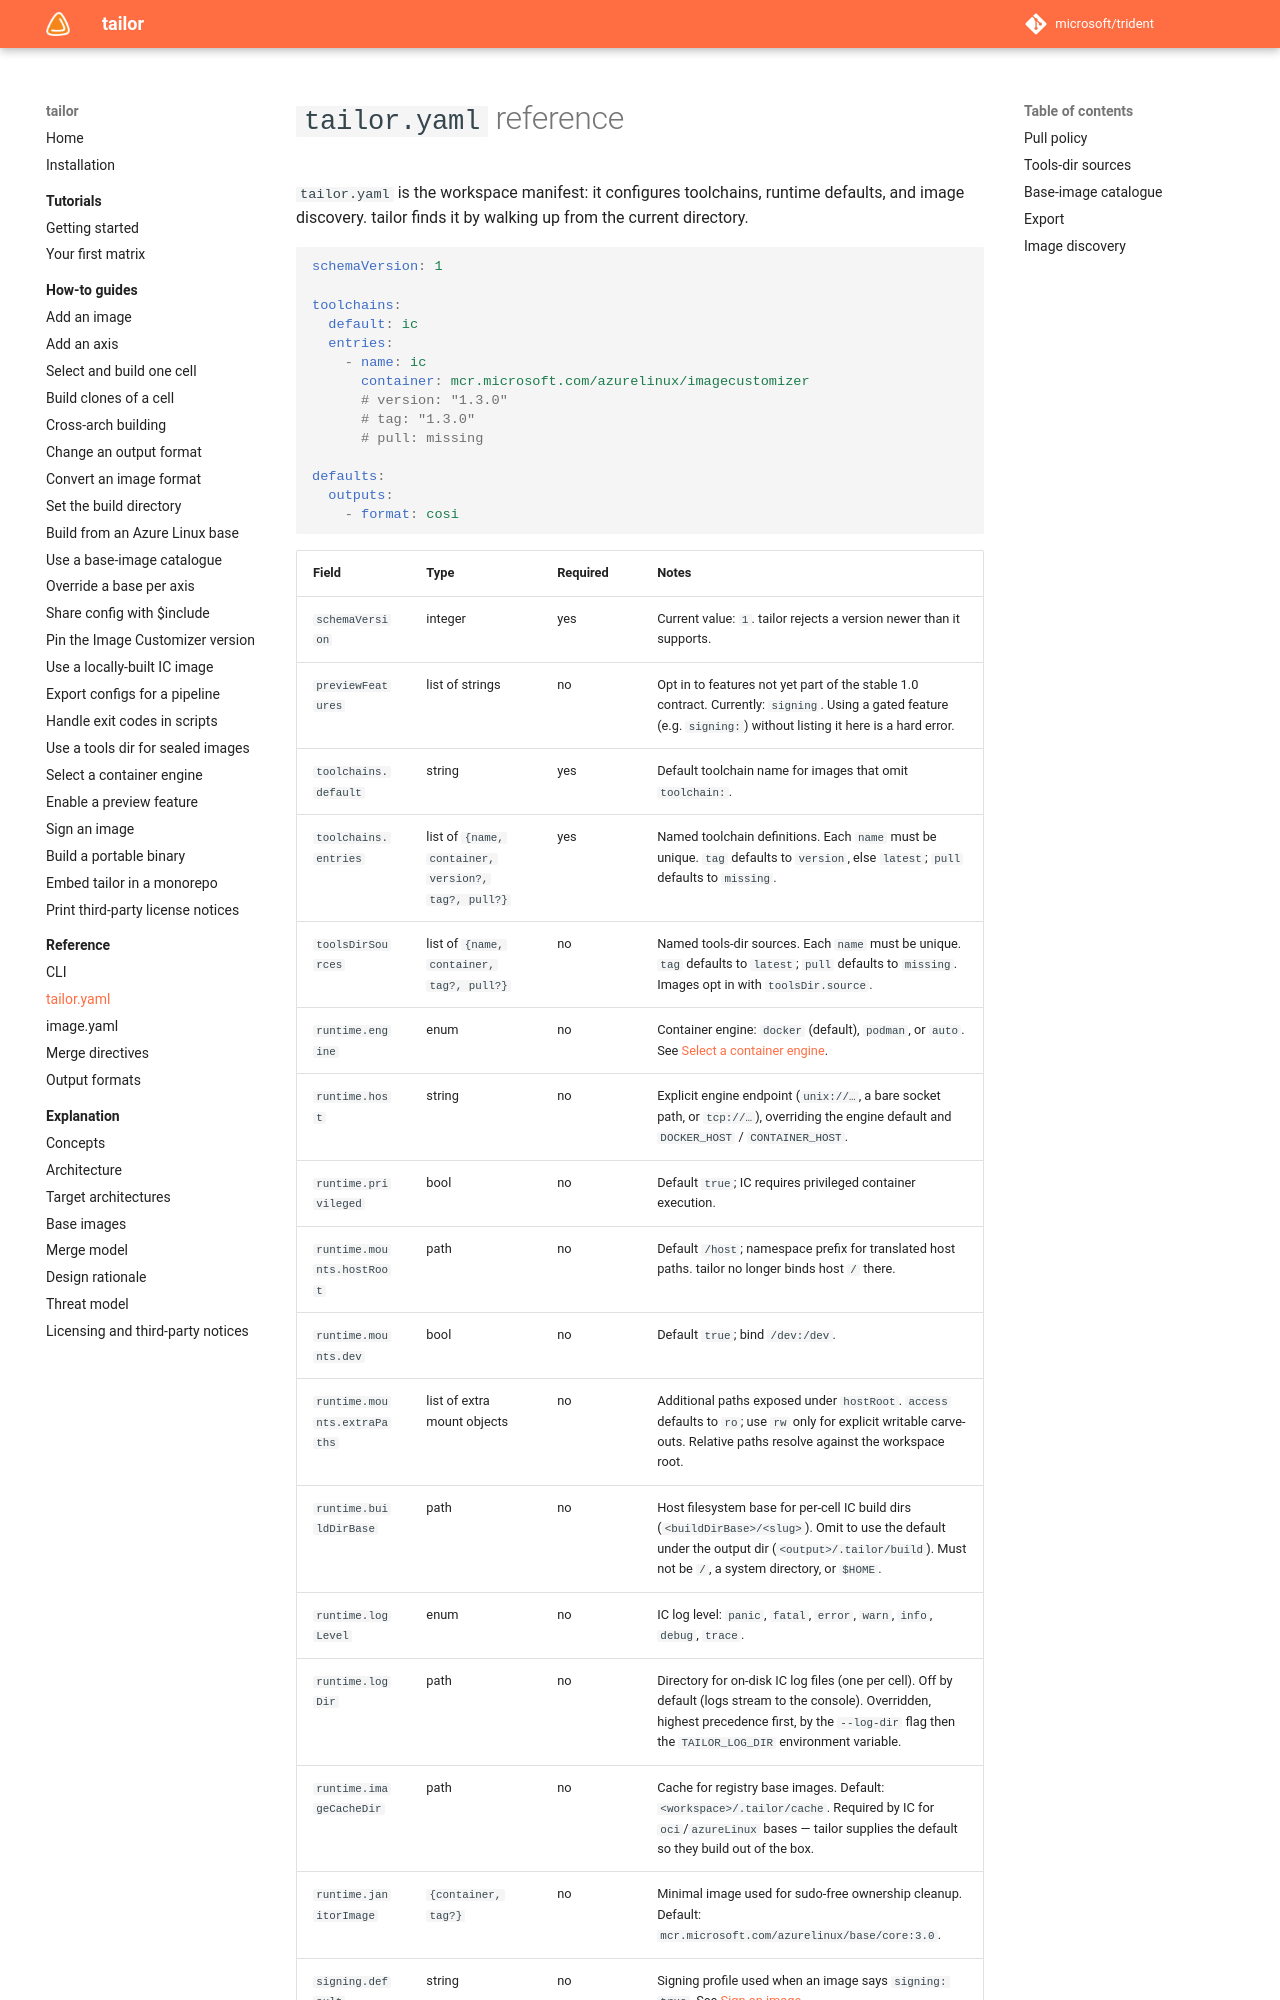

repository: frhuelsz/tailor · page: 1.3/reference/tailor-yaml/index.html · generator: mkdocs

# `tailor.yaml` reference

`tailor.yaml` is the workspace manifest: it configures toolchains, runtime defaults, and image discovery. tailor finds it by walking up from the current directory.

```yaml
schemaVersion: 1

toolchains:
  default: ic
  entries:
    - name: ic
      container: mcr.microsoft.com/azurelinux/imagecustomizer
      # version: "1.3.0"
      # tag: "1.3.0"
      # pull: missing

defaults:
  outputs:
    - format: cosi
```
